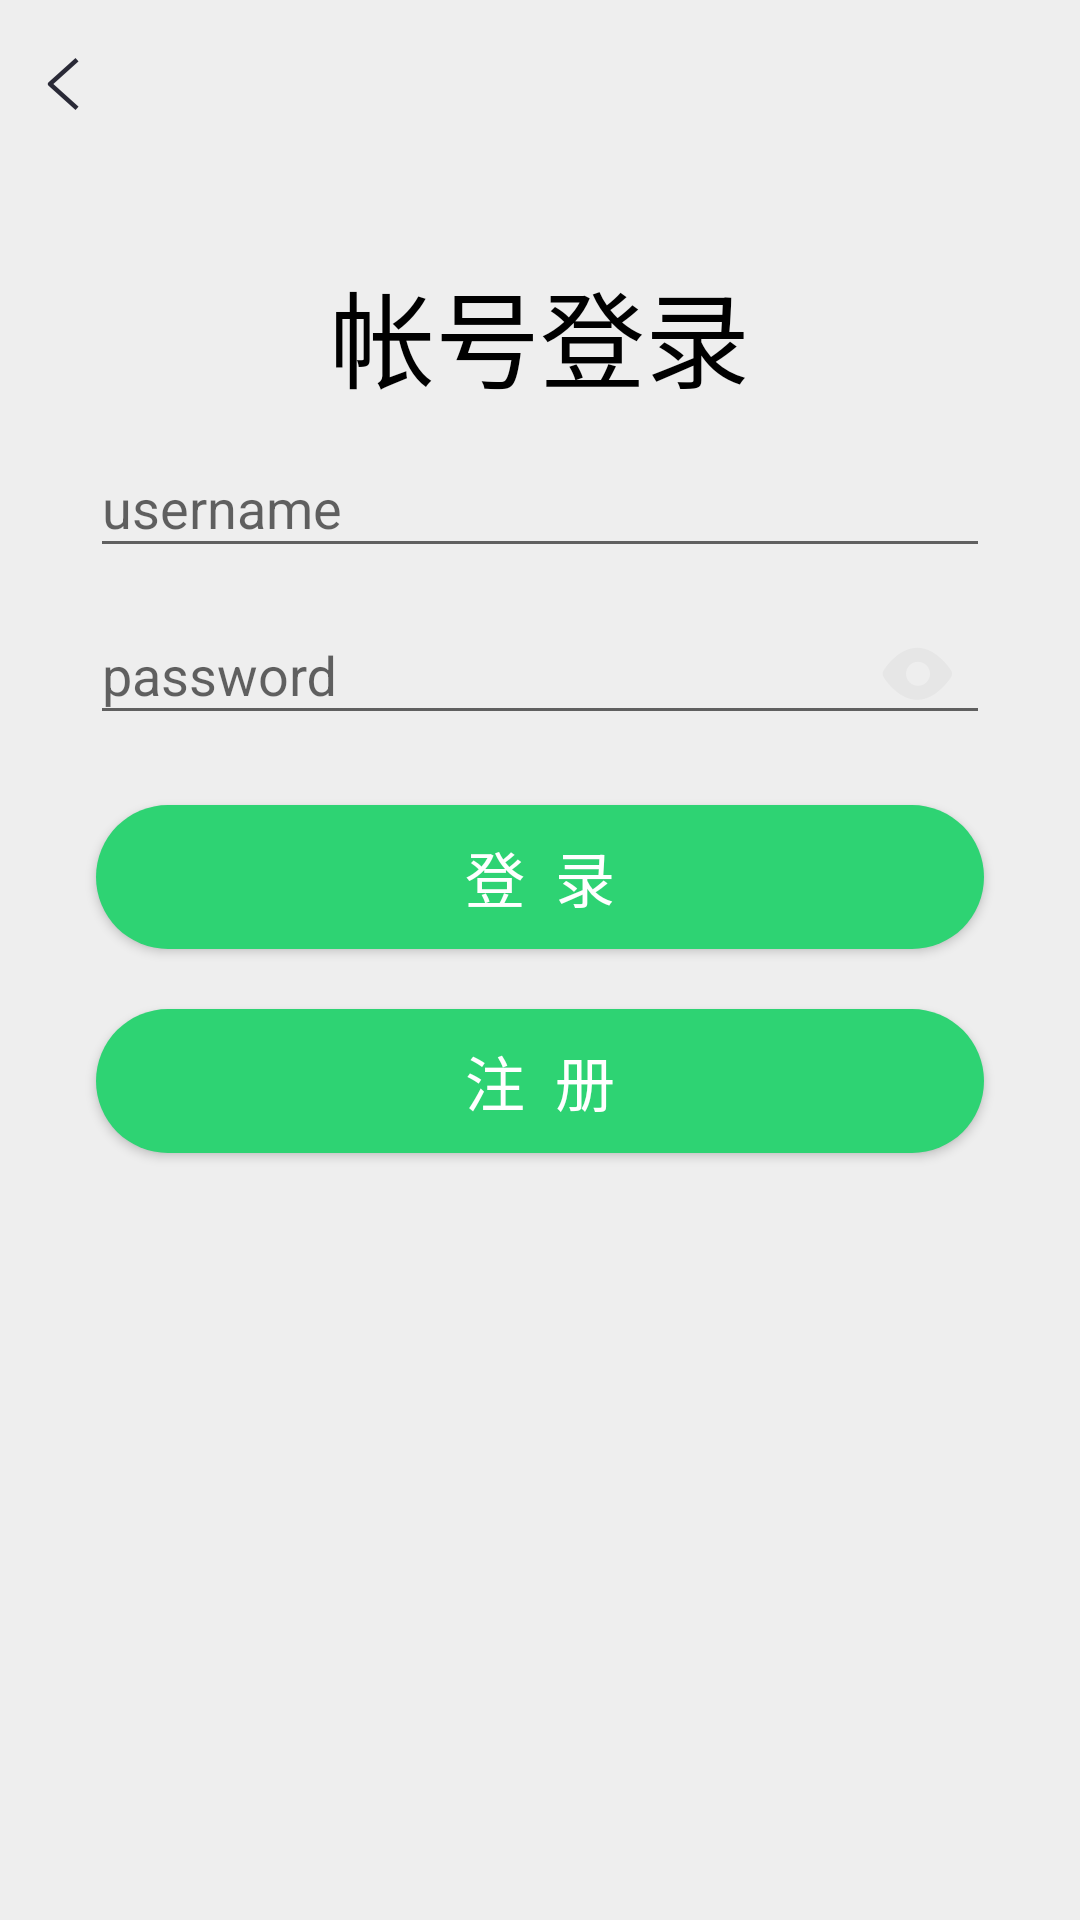

This screen was rendered from an Android layout file. Write that file and the resources it references.
<!-- AndroidManifest.xml: application theme AppTheme -->
<!-- res/layout/a_login.xml -->
<?xml version="1.0" encoding="utf-8"?>
<LinearLayout xmlns:android="http://schemas.android.com/apk/res/android"
    xmlns:app="http://schemas.android.com/apk/res-auto"
    android:layout_width="match_parent"
    android:layout_height="match_parent"
    android:background="#eee"
    android:orientation="vertical">

    <include layout="@layout/toolbar" />

    <TextView
        android:layout_marginTop="30dp"
        android:layout_width="wrap_content"
        android:layout_height="wrap_content"
        android:layout_gravity="center_horizontal"
        android:text="帐号登录"
        android:textColor="#000"
        android:textSize="35sp" />

    <LinearLayout
        android:layout_width="match_parent"
        android:layout_height="wrap_content"
        android:gravity="center_horizontal"
        android:orientation="vertical"
        android:paddingLeft="30dp"
        android:paddingRight="30dp">


      


        <android.support.design.widget.TextInputLayout
            android:id="@+id/input_username"
            android:layout_width="match_parent"
            android:layout_height="wrap_content"
            android:hint="username">

            <EditText
                android:id="@+id/username"
                android:layout_width="match_parent"
                android:layout_height="wrap_content"
                android:ems="15" />
        </android.support.design.widget.TextInputLayout>


        <android.support.design.widget.TextInputLayout
            android:id="@+id/input_password"
            android:layout_width="match_parent"
            android:layout_height="wrap_content"
            android:hint="password"
            app:passwordToggleDrawable="@drawable/eye"
            app:passwordToggleTint="@drawable/eye_color"
            app:passwordToggleTintMode="src_atop"
            app:passwordToggleEnabled="true">

            <android.support.design.widget.TextInputEditText
                android:id="@+id/password"
                android:layout_width="match_parent"
                android:layout_height="wrap_content"
                android:inputType="textPassword" />
        </android.support.design.widget.TextInputLayout>



    </LinearLayout>

    <Button
        android:id="@+id/login"
        android:layout_width="match_parent"
        android:layout_height="wrap_content"
        android:layout_marginTop="20dp"
        android:layout_marginRight="32dp"
        android:layout_marginLeft="32dp"
        android:background="@drawable/btn_login"
        android:text="登  录"
        android:textColor="#fff"
        android:textSize="20sp" />

    <Button
        android:layout_width="match_parent"
        android:layout_height="wrap_content"
        android:layout_marginTop="20dp"
        android:layout_marginRight="32dp"
        android:layout_marginLeft="32dp"
        android:background="@drawable/btn_login"
        android:id="@+id/sign_up"
        android:textColor="#fff"
        android:textSize="20sp"

        android:text="注  册" />


</LinearLayout>
<!-- res/layout/toolbar.xml (included above) -->
<?xml version="1.0" encoding="utf-8"?>
<LinearLayout xmlns:android="http://schemas.android.com/apk/res/android"
    android:orientation="horizontal" android:layout_width="match_parent"
    android:layout_height="wrap_content">
    <RelativeLayout
        android:paddingLeft="10dp"
        android:paddingRight="10dp"
        android:layout_width="match_parent"
        android:layout_height="@dimen/toolbar_height">

        <ImageButton
            android:layout_width="wrap_content"
            android:layout_height="wrap_content"
            android:layout_centerVertical="true"
            android:background="@drawable/ic_common_back_grey"/>

        <TextView
            android:visibility="invisible"
            android:layout_centerInParent="true"
            android:layout_width="wrap_content"
            android:layout_height="wrap_content"
            android:text="马拉松赛事"/>
        <TextView
            android:visibility="invisible"
            android:layout_centerVertical="true"
            android:layout_alignParentRight="true"
            android:layout_width="wrap_content"
            android:layout_height="wrap_content"
            android:text="我的赛事"/>


    </RelativeLayout>

</LinearLayout>
<!-- resources referenced by this layout -->
<resources>
  <dimen name="toolbar_height">56dp</dimen>
  <!-- drawable btn_login (drawable) -->
  <?xml version="1.0" encoding="utf-8"?>
  <selector xmlns:android="http://schemas.android.com/apk/res/android">
      <item android:state_pressed="true">
          <shape >
              <corners android:radius="50dp"/>
              <solid android:color="#27C167"/>
          </shape>
      </item>
      <item >
          <shape >
              <corners android:radius="90dp"/>
              <solid android:color="@color/sport_bg"/>
          </shape>
      </item>
  
  </selector>
  <!-- drawable eye (drawable) -->
  <?xml version="1.0" encoding="utf-8"?>
  <selector xmlns:android="http://schemas.android.com/apk/res/android">
  
      
      <item
          android:drawable="@drawable/login_eye"
          android:state_checked="true"/>
  
      <item
          android:drawable="@drawable/login_eye1"/>
  
  </selector>
  <!-- drawable eye_color (drawable) -->
  <?xml version="1.0" encoding="utf-8"?>
  <selector xmlns:android="http://schemas.android.com/apk/res/android">
  
      
      <item
          android:color="#2ABA66"
          android:state_checked="true"/>
  
      <item
          android:color="#E6E6E6"/>
  
  </selector>
  <!-- drawable ic_common_back_grey: png bitmap (drawable-hdpi-v4, 307 bytes) -->
  <style name="AppTheme" parent="Theme.AppCompat.Light.NoActionBar">
          
          <item name="colorPrimary">@color/colorPrimary</item>
          <item name="colorPrimaryDark">@color/colorPrimaryDark</item>
         
          <item name="colorAccent">@color/sport_bg</item>
      </style>
  <color name="sport_bg">#2ED373</color>
  <!-- drawable login_eye: png bitmap (drawable-hdpi-v4, 523 bytes) -->
  <!-- drawable login_eye1: png bitmap (drawable-hdpi-v4, 381 bytes) -->
  <color name="colorPrimary">#3F51B5</color>
  <color name="colorPrimaryDark">#303F9F</color>
</resources>
